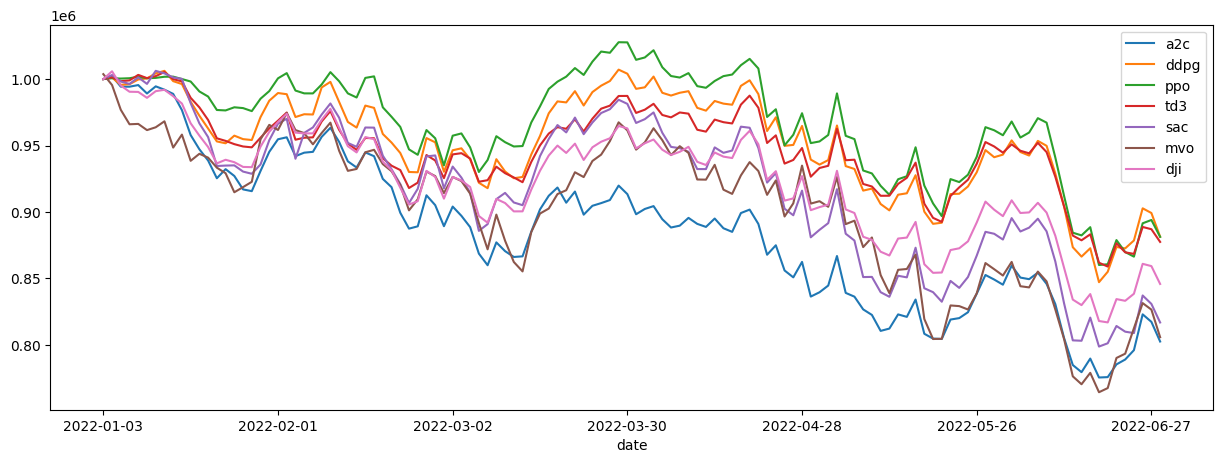

Data behind this chart, as committed beside it:
date, a2c, ddpg, ppo, td3, sac, mvo, dji
2022-01-03, 1000000, 1000000, 1000000, 1000000, 1000000, 1003725, 1000000
2022-01-04, 1002274, 1001148, 1000632, 1001326, 1003072, 995513, 1005866
2022-01-05, 994301, 995684, 1000393, 998431, 998169, 976897, 995136
2022-01-06, 994278, 996163, 1000646, 999006, 996342, 966008, 990472
2022-01-07, 995494, 999681, 1001770, 1003165, 1001287, 966278, 990340
2022-01-10, 989157, 1000506, 1000611, 1000714, 996380, 961617, 985891
2022-01-11, 994531, 1004296, 1000903, 1002219, 1006194, 963744, 990897
2022-01-12, 992019, 1006198, 1001753, 1005281, 1004266, 968246, 991944
2022-01-13, 988847, 998443, 1001837, 999971, 1001249, 948478, 987114
2022-01-14, 976654, 996262, 1000045, 998245, 1000133, 958228, 981598
2022-01-18, 957896, 982942, 998164, 985906, 981882, 938524, 966746
2022-01-19, 947181, 972444, 990697, 978708, 966670, 943808, 957458
2022-01-20, 938722, 962804, 986855, 969240, 956344, 940894, 948895
2022-01-21, 925405, 953112, 976754, 955450, 934600, 933355, 936595
2022-01-24, 932245, 951700, 976420, 953511, 934944, 929186, 939304
2022-01-25, 927118, 957451, 978779, 951059, 935095, 914867, 937479
2022-01-26, 917016, 954830, 978176, 949302, 930417, 918741, 933936
2022-01-27, 915694, 954156, 975905, 948651, 928773, 922718, 933736
2022-01-28, 930862, 971365, 985221, 955909, 935785, 954656, 949171
2022-01-31, 945259, 983723, 990951, 962872, 953998, 965553, 960279
2022-02-01, 954724, 989504, 1000559, 968701, 966462, 961721, 967751
2022-02-02, 956213, 988623, 1004486, 974822, 970142, 974536, 973876
2022-02-03, 942042, 971451, 991361, 954395, 940072, 961644, 959713
2022-02-04, 944639, 973550, 989253, 955871, 959532, 959358, 959128
2022-02-07, 945269, 973361, 989221, 956172, 963622, 950922, 959166
2022-02-08, 956527, 993704, 995925, 968109, 973309, 959425, 969324
2022-02-09, 963347, 997903, 1005225, 975923, 981648, 967218, 977668
2022-02-10, 952749, 982840, 998381, 961808, 970934, 946069, 963278
2022-02-11, 938114, 967752, 989234, 951566, 951941, 930975, 949515
2022-02-14, 933491, 963520, 986148, 946720, 949071, 932406, 944817
2022-02-15, 944837, 980060, 1000884, 955701, 963572, 944938, 956370
2022-02-16, 941992, 978332, 1002049, 955515, 963479, 946808, 954878
2022-02-17, 924915, 958721, 978765, 940522, 942391, 936057, 937870
2022-02-18, 918699, 952245, 971640, 934858, 932187, 930725, 931505
2022-02-22, 899467, 944413, 964054, 931572, 921080, 920372, 918315
2022-02-23, 887498, 930124, 947098, 918059, 906766, 901253, 905609
2022-02-24, 889248, 929893, 943044, 922105, 917440, 909581, 908126
2022-02-25, 912593, 955625, 961653, 942881, 941816, 930431, 930947
2022-02-28, 905180, 952428, 955482, 938767, 942566, 927028, 926405
2022-03-01, 889341, 930308, 935108, 925495, 917835, 914228, 910070
2022-03-02, 904098, 946462, 957413, 943346, 934190, 926388, 926371
2022-03-03, 897139, 947913, 959124, 944260, 925886, 923298, 923728
2022-03-04, 888640, 939673, 948631, 940223, 914504, 913805, 918812
2022-03-07, 868715, 922027, 930127, 922775, 885836, 891649, 897016
2022-03-08, 859968, 917932, 939149, 923954, 890891, 871944, 891966
2022-03-09, 877168, 939728, 957039, 934093, 909667, 898059, 909832
2022-03-10, 870574, 930487, 952536, 929218, 914383, 878410, 906765
2022-03-11, 866195, 925420, 949294, 926012, 907181, 862419, 900482
2022-03-14, 866655, 926365, 949622, 922428, 905147, 855325, 900511
2022-03-15, 885229, 943309, 967352, 937700, 922293, 884919, 916886
2022-03-16, 901958, 957219, 979473, 950123, 942071, 898839, 931066
2022-03-17, 912214, 974248, 992572, 959011, 954934, 902608, 942482
2022-03-18, 918428, 983210, 998068, 963835, 965426, 913499, 949976
2022-03-21, 907020, 982452, 1001825, 962619, 959889, 916384, 944456
2022-03-22, 915399, 990901, 1008283, 969748, 971048, 929913, 951412
2022-03-23, 898017, 980125, 1003114, 960586, 958563, 926291, 939140
2022-03-24, 904683, 990218, 1013105, 970199, 967317, 938388, 948692
2022-03-25, 906706, 995039, 1020702, 977727, 974467, 943171, 952882
2022-03-28, 909001, 998529, 1019788, 980007, 977330, 953317, 955469
2022-03-29, 919892, 1007105, 1027725, 987273, 984467, 967457, 964716
... 62 more rows
